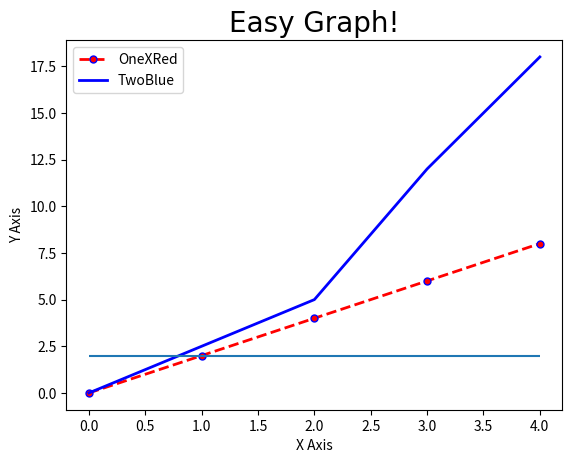

The script that saved this image:
import matplotlib.pyplot as plt
import numpy as np
x = [0,1,2,3,4]
y = [0,2,4,6,8]
y1=[0,2.5,5,12,18]
# Add a title (specify font parameters with fontdict)
plt.title('Easy Graph!', fontdict={'fontname': 'Comic Sans MS', 'fontsize': 20})

plt.plot(x,y ,label='OneXRed', color='red', linewidth=2, marker='.', linestyle='--', markersize=10, markeredgecolor='blue')
plt.plot(x,y1, label='TwoBlue', color='#0000ff', linewidth=2, markersize=5, markeredgecolor='blue')
plt.hlines(y=[2],xmin=0,xmax=4)
# X and Y labels
plt.xlabel('X Axis')
plt.ylabel('Y Axis')
# Add a legend
plt.legend()
plt.show()
